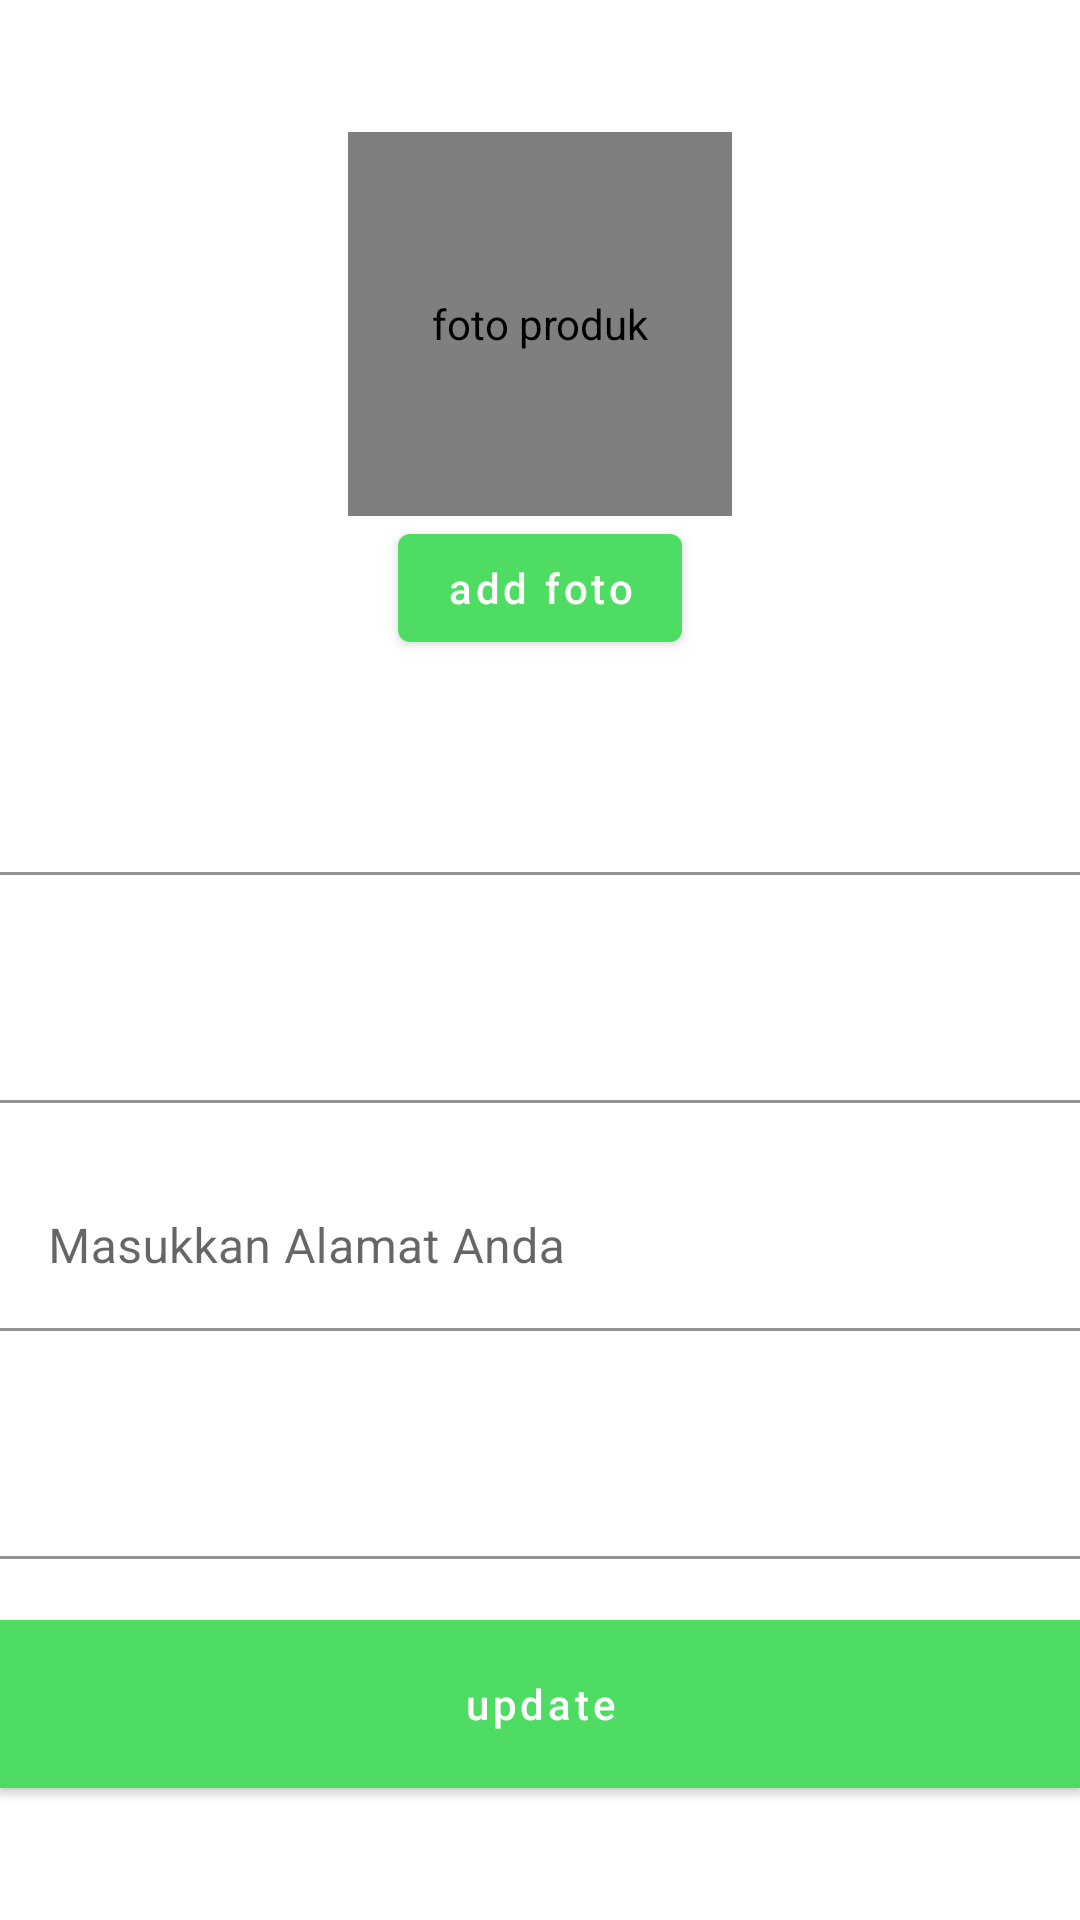

Here is an Android app screen rendered from its layout file. Give the layout XML and the strings, colors and styles it references.
<!-- AndroidManifest.xml: application theme AppTheme -->
<!-- res/layout/content_update_profil.xml -->
<?xml version="1.0" encoding="utf-8"?>
<LinearLayout xmlns:android="http://schemas.android.com/apk/res/android"
    android:orientation="vertical"
    android:layout_margin="10dp"
    android:gravity="center"
    xmlns:app="http://schemas.android.com/apk/res-auto"
    android:layout_width="match_parent"
    android:layout_height="match_parent"
    app:layout_behavior="@string/appbar_scrolling_view_behavior">

    <de.hdodenhof.circleimageview.CircleImageView
        android:id="@+id/iv_seller"
        android:src="@drawable/ic_tree"
        android:scaleType="centerCrop"
        android:layout_width="128dp"
        android:layout_height="128dp"
        android:contentDescription="foto produk" />

    <com.google.android.material.button.MaterialButton
        android:layout_width="wrap_content"
        android:id="@+id/btn_add_image"
        android:textAllCaps="false"
        android:text="add foto"
        android:layout_height="wrap_content"/>

    <com.google.android.material.textfield.TextInputLayout
        android:layout_width="match_parent"
        android:layout_marginTop="16dp"
        app:errorEnabled="true"
        app:boxBackgroundColor="@android:color/transparent"
        android:id="@+id/til_name"
        android:layout_height="wrap_content">

        <com.google.android.material.textfield.TextInputEditText
            android:layout_width="match_parent"
            android:maxLines="1"
            android:id="@+id/et_name"
            android:layout_height="wrap_content"/>
    </com.google.android.material.textfield.TextInputLayout>

    <com.google.android.material.textfield.TextInputLayout
        android:layout_width="match_parent"
        app:errorEnabled="true"
        app:boxBackgroundColor="@android:color/transparent"
        android:id="@+id/til_email"
        android:layout_height="wrap_content">

        <com.google.android.material.textfield.TextInputEditText
            android:focusableInTouchMode="false"
            android:inputType="textEmailAddress"
            android:layout_width="match_parent"
            android:maxLines="1"
            android:id="@+id/et_email"
            android:layout_height="wrap_content"/>
    </com.google.android.material.textfield.TextInputLayout>

    <com.google.android.material.textfield.TextInputLayout
        android:layout_width="match_parent"
        android:id="@+id/til_address"
        app:errorEnabled="true"
        app:boxBackgroundColor="@android:color/transparent"
        android:layout_height="wrap_content">

        <com.google.android.material.textfield.TextInputEditText
            android:hint="Masukkan Alamat Anda"
            android:layout_width="match_parent"
            android:id="@+id/et_address"
            android:maxLines="5"
            android:layout_height="wrap_content"/>
    </com.google.android.material.textfield.TextInputLayout>


    <com.google.android.material.textfield.TextInputLayout
        app:errorEnabled="true"
        android:id="@+id/til_phone"
        app:boxBackgroundColor="@android:color/transparent"
        android:layout_width="match_parent"
        android:layout_height="wrap_content">
        <com.google.android.material.textfield.TextInputEditText
            android:layout_width="match_parent"
            android:inputType="number"
            android:id="@+id/et_phone"
            android:layout_height="wrap_content"/>
    </com.google.android.material.textfield.TextInputLayout>

    <com.google.android.material.button.MaterialButton
        android:background="@color/colorPrimary"
        android:layout_width="match_parent"
        android:id="@+id/btn_update"
        android:textAllCaps="false"
        android:text="update"
        android:layout_height="56dp"/>

</LinearLayout>
<!-- resources referenced by this layout -->
<resources>
  <color name="colorPrimary">#55E96A</color>
  <style name="AppTheme" parent="Theme.MaterialComponents.Light.DarkActionBar">
          
          <item name="colorPrimary">#FA4BDD5F</item>
          <item name="colorPrimaryDark">@color/colorGreen</item>
          <item name="colorAccent">@color/colorAccent</item>
      </style>
  <color name="colorGreen">#55E96A</color>
  <color name="colorAccent">#03DAC5</color>
</resources>
